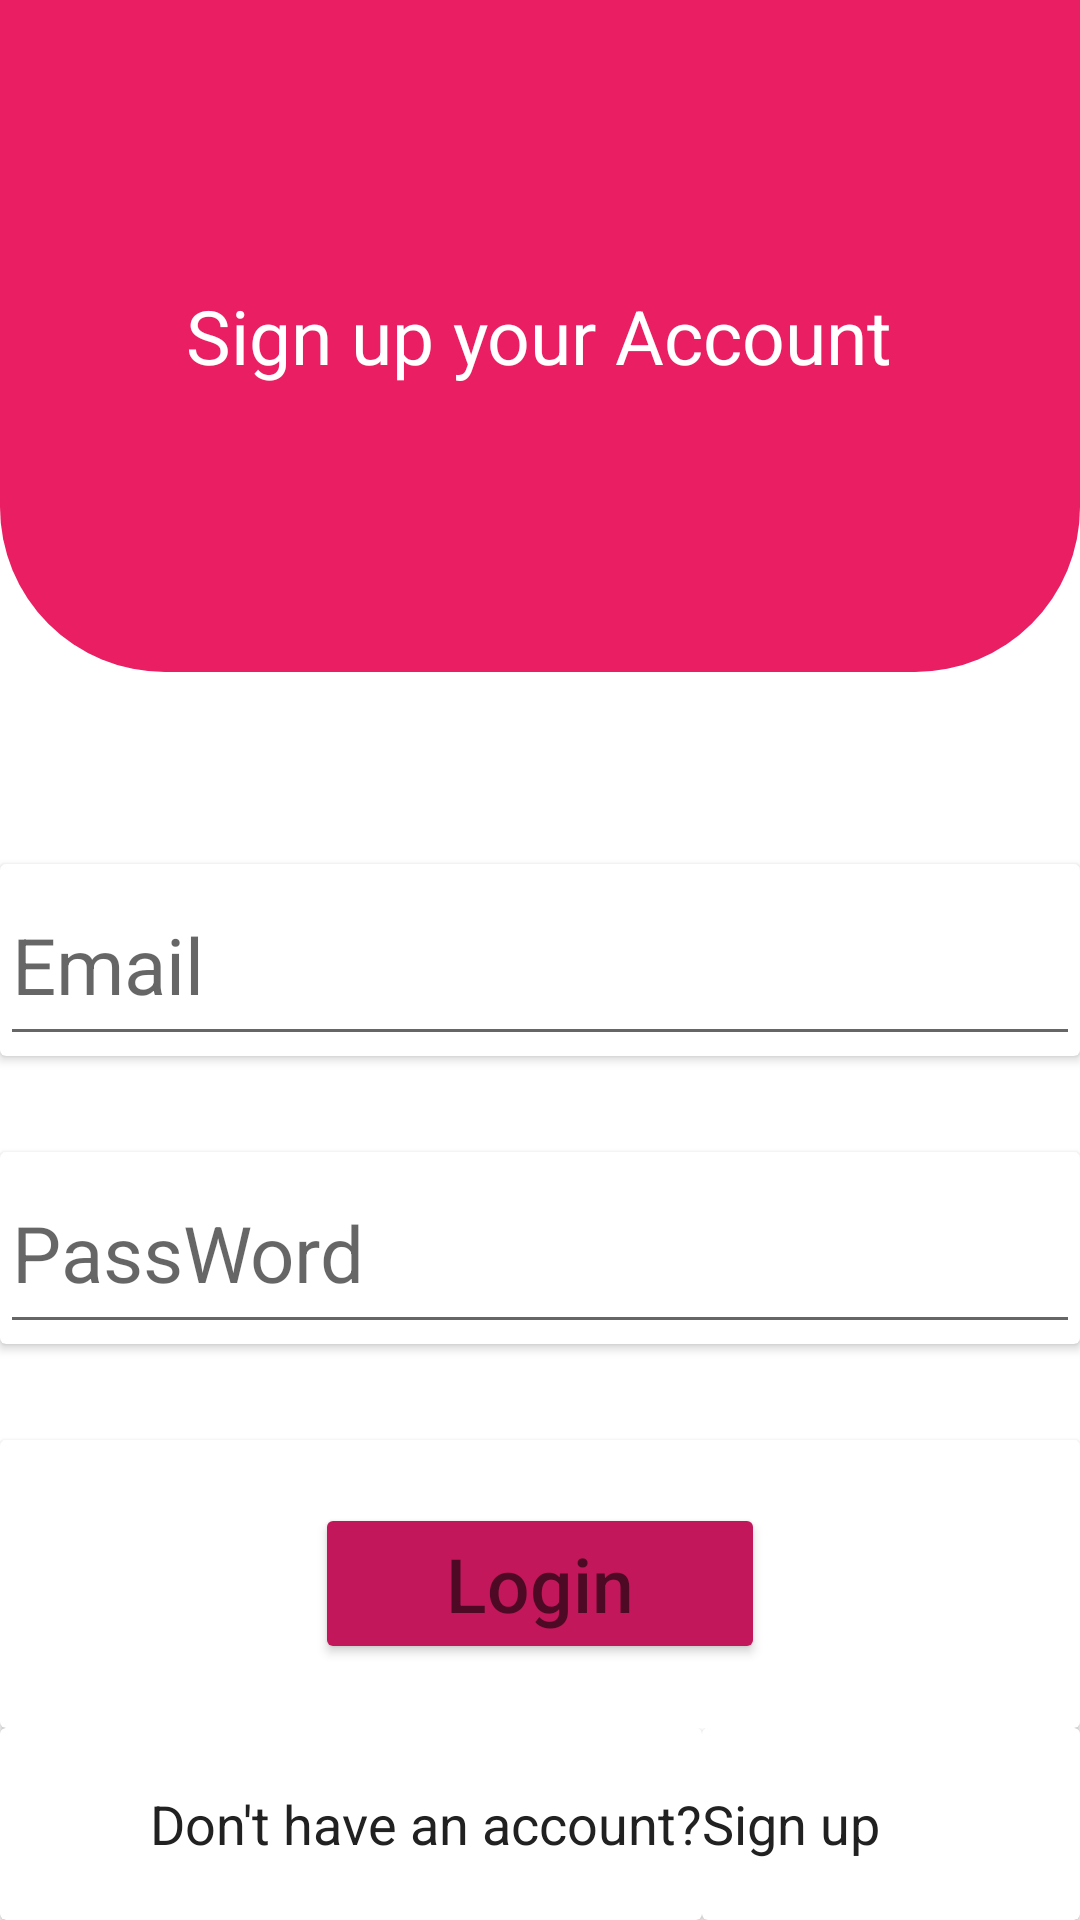

Layout XML and referenced resources for this Android screen:
<!-- AndroidManifest.xml: application theme Theme.MyChatApp -->
<!-- res/layout/login_fragment.xml -->
<?xml version="1.0" encoding="utf-8"?>
<androidx.constraintlayout.widget.ConstraintLayout xmlns:android="http://schemas.android.com/apk/res/android"
    xmlns:app="http://schemas.android.com/apk/res-auto"
    xmlns:tools="http://schemas.android.com/tools"
    android:layout_width="match_parent"
    android:layout_height="match_parent">


    <FrameLayout
        android:layout_width="match_parent"
        android:layout_height="match_parent"
        app:layout_constraintBottom_toBottomOf="parent"
        app:layout_constraintEnd_toEndOf="parent"
        app:layout_constraintStart_toStartOf="parent"
        app:layout_constraintTop_toTopOf="parent">
        <LinearLayout
        android:id="@+id/linearLayout"
        android:layout_width="match_parent"
        android:layout_height="match_parent"
        android:orientation="vertical"
        android:weightSum="10">

        <androidx.coordinatorlayout.widget.CoordinatorLayout
            android:id="@+id/top_sign"
            android:layout_width="match_parent"
            android:layout_height="0dp"
            android:layout_weight="3.5"
            android:background="@drawable/sign_top"
            app:layout_constraintEnd_toEndOf="parent"
            app:layout_constraintStart_toStartOf="parent"
            app:layout_constraintTop_toTopOf="parent">

            <TextView
                android:layout_width="wrap_content"
                android:layout_height="wrap_content"
                android:layout_gravity="center"
                android:text="@string/Sing_up_text"
                android:textColor="@color/TEXT_ICONS_COLOR"
                android:textSize="25sp" />
        </androidx.coordinatorlayout.widget.CoordinatorLayout>

        <Space
            android:layout_width="match_parent"
            android:layout_height="0dp"
            android:layout_weight="1" />

        <androidx.cardview.widget.CardView
            android:layout_width="match_parent"
            android:layout_height="0dp"
            android:layout_weight="1">

            <EditText
                android:id="@+id/edtEmail"
                android:layout_width="match_parent"
                android:layout_height="match_parent"
                android:layout_gravity="center"
                android:gravity="center|left"
                android:hint="Email"
                android:textSize="26sp" />
        </androidx.cardview.widget.CardView>

        <Space
            android:layout_width="match_parent"
            android:layout_height="0dp"
            android:layout_weight="0.5" />

        <androidx.cardview.widget.CardView
            android:layout_width="match_parent"
            android:layout_height="0dp"
            android:layout_weight="1">

            <EditText
                android:id="@+id/edtPassWord"
                android:inputType="textPassword"
                android:layout_width="match_parent"
                android:layout_height="match_parent"
                android:layout_gravity="center"
                android:gravity="center|left"
                android:hint="PassWord"
                android:textSize="26sp" />
        </androidx.cardview.widget.CardView>

        <Space
            android:layout_width="match_parent"
            android:layout_height="0dp"
            android:layout_weight="0.5" />

        <androidx.cardview.widget.CardView
            android:layout_width="match_parent"
            android:layout_height="0dp"
            android:layout_weight="1.5">

            <Button
                android:id="@+id/btnLogin"
                android:layout_width="150dp"
                android:layout_height="wrap_content"
                android:layout_centerHorizontal="true"
                android:layout_gravity="center"
                android:backgroundTint="@color/DARK_PRIMARY_COLOR"
                android:hint="@string/Login"
                android:textColor="@color/TEXT_ICONS_COLOR"
                android:textSize="25sp" />
        </androidx.cardview.widget.CardView>

        <androidx.cardview.widget.CardView
            android:layout_width="match_parent"
            android:layout_height="0dp"
            android:layout_weight="1">

            <LinearLayout
                android:layout_width="match_parent"
                android:layout_height="match_parent"
                android:orientation="horizontal"
                android:weightSum="10">

                <androidx.cardview.widget.CardView
                    android:layout_width="0dp"
                    android:layout_height="match_parent"
                    android:layout_weight="6.5">

                    <TextView
                        android:layout_width="wrap_content"
                        android:layout_height="wrap_content"
                        android:layout_gravity="center|right"
                        android:text="Don't have an account?"
                        android:textColor="@color/PRIMARY_TEXT"
                        android:textSize="18sp"
                        tools:ignore="RtlHardcoded" />
                </androidx.cardview.widget.CardView>

                <androidx.cardview.widget.CardView
                    android:layout_width="0dp"
                    android:layout_height="match_parent"
                    android:layout_weight="3.5">

                    <TextView
                        android:id="@+id/txtSignUp"
                        android:layout_width="wrap_content"
                        android:layout_height="wrap_content"
                        android:layout_gravity="center|left"
                        android:text="Sign up"
                        android:textColor="@color/PRIMARY_TEXT"
                        android:textSize="18sp"
                        tools:ignore="RtlHardcoded" />
                </androidx.cardview.widget.CardView>
            </LinearLayout>
        </androidx.cardview.widget.CardView>
    </LinearLayout>
        <ProgressBar
            android:id="@+id/progressBar"
            android:visibility="gone"
            android:layout_gravity="center"
            android:layout_width="wrap_content"
            android:layout_height="wrap_content"/>
    </FrameLayout>


</androidx.constraintlayout.widget.ConstraintLayout>
<!-- resources referenced by this layout -->
<resources>
  <color name="DARK_PRIMARY_COLOR">#C2185B</color>
  <color name="PRIMARY_TEXT">#212121</color>
  <color name="TEXT_ICONS_COLOR">#FFFFFF</color>
  <!-- drawable sign_top (drawable) -->
  <?xml version="1.0" encoding="utf-8"?>
  <shape android:shape="rectangle"
      xmlns:android="http://schemas.android.com/apk/res/android">
      <corners android:bottomLeftRadius="55dp"
          android:bottomRightRadius="55dp" />
      <solid android:color="@color/PRIMARY_COLOR"/>
  
  </shape>
  <string name="Login">Login</string>
  <string name="Sing_up_text">Sign up  your Account</string>
  <style name="Theme.MyChatApp" parent="Theme.MaterialComponents.Light.NoActionBar">
          
          <item name="colorPrimary">@color/PRIMARY_COLOR</item>
          <item name="colorPrimaryVariant">@color/PRIMARY_COLOR</item>
          <item name="colorOnPrimary">@color/TEXT_ICONS_COLOR</item>
          
          <item name="colorSecondary">@color/DARK_PRIMARY_COLOR</item>
          <item name="colorSecondaryVariant">@color/ACCENT_COLOR</item>
          <item name="colorOnSecondary">@color/cardview_dark_background</item>
          
          <item name="android:statusBarColor">?attr/colorPrimaryVariant</item>
          
      </style>
  <color name="PRIMARY_COLOR">#E91E63</color>
  <color name="ACCENT_COLOR">#448AFF</color>
</resources>
